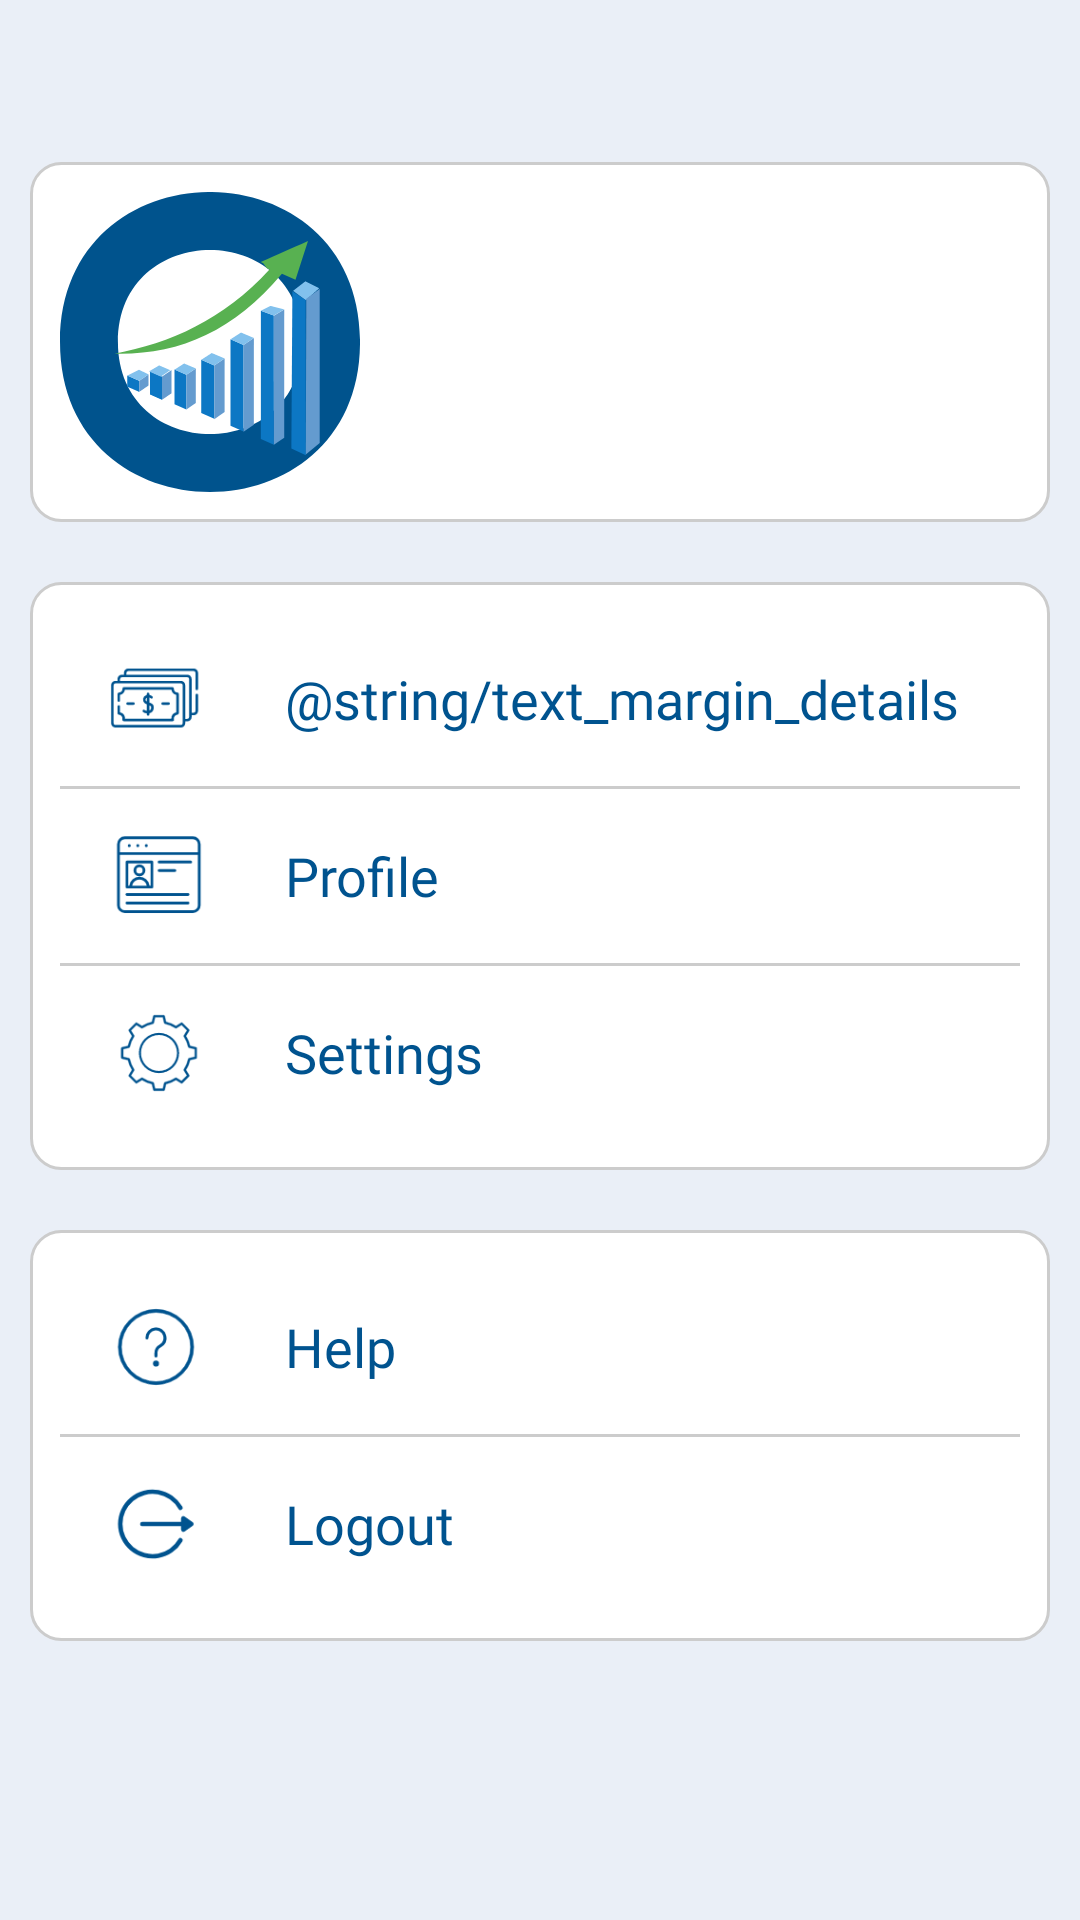

This screen was rendered from an Android layout file. Write that file and the resources it references.
<!-- AndroidManifest.xml: application theme Theme.FinsolAndroid -->
<!-- res/layout/fragment_account.xml -->
<?xml version="1.0" encoding="utf-8"?>
<LinearLayout xmlns:android="http://schemas.android.com/apk/res/android"
    android:layout_width="match_parent"
    android:layout_height="match_parent"
    xmlns:tools="http://schemas.android.com/tools"
    android:background="?attr/bg_color"
    xmlns:app="http://schemas.android.com/apk/res-auto"
    android:orientation="vertical">
    <include android:id="@+id/toolbar" layout="@layout/custom_toolbar"/>
    <ScrollView
        android:layout_width="match_parent"
        android:layout_height="wrap_content"
        android:layout_weight="1">
        <LinearLayout
            android:layout_width="match_parent"
            android:layout_height="wrap_content"
            android:orientation="vertical">

    <androidx.constraintlayout.widget.ConstraintLayout
        android:layout_width="match_parent"
        android:layout_height="wrap_content"
        android:id="@+id/profileDetails"
        android:background="@drawable/bg_edittext_register"
        android:layout_margin="@dimen/medium_margin"
        android:padding="@dimen/medium_margin"
        app:layout_constraintTop_toBottomOf="@id/toolbar">
        <ImageView
            android:layout_width="100dp"
            android:layout_height="100dp"
            android:id="@+id/avatar"
            app:layout_constraintStart_toStartOf="parent"
            app:layout_constraintTop_toTopOf="parent"
            android:src="@drawable/ic_app_logo"/>
        <TextView
            android:layout_width="wrap_content"
            android:layout_height="wrap_content"
            android:id="@+id/userName"
            android:textColor="?attr/label_color"
            android:textSize="@dimen/large_text_size"
            android:fontFamily="@font/montserratbold"
            app:fontFamily="@font/montserratbold"
            android:layout_marginStart="@dimen/large_margin"
            android:layout_marginTop="@dimen/medium_margin"
            app:layout_constraintTop_toTopOf="@id/avatar"
            app:layout_constraintStart_toEndOf="@id/avatar"
            tools:text="user name"/>
        <TextView
            android:layout_width="wrap_content"
            android:layout_height="wrap_content"
            android:id="@+id/userEmail"
            android:textColor="?attr/label_color"
            android:fontFamily="@font/montserratmedium"
            app:fontFamily="@font/montserratmedium"
            app:layout_constraintBottom_toBottomOf="@id/avatar"
            android:layout_marginBottom="@dimen/medium_margin"
            app:layout_constraintStart_toEndOf="@id/avatar"
            tools:text="jfdkdf@fkd.com"
            android:layout_marginStart="@dimen/large_margin"/>

    </androidx.constraintlayout.widget.ConstraintLayout>
<LinearLayout
    android:layout_width="match_parent"
    android:layout_height="wrap_content"
    android:orientation="vertical"
    android:id="@+id/firstLayout"
    android:background="@drawable/bg_edittext_register"
    android:layout_margin="@dimen/medium_margin"
    android:padding="@dimen/medium_margin"
    app:layout_constraintTop_toBottomOf="@id/profileDetails">
    <LinearLayout
        android:layout_width="match_parent"
        android:layout_height="wrap_content"
        android:gravity="center_vertical"
        android:padding="@dimen/medium_margin"
        android:id="@+id/fundsLayout"
        android:orientation="horizontal">
        <ImageView
            android:layout_width="wrap_content"
            android:layout_height="wrap_content"
            android:src="@drawable/ic_menu_funds"
            app:tint="?attr/icon_tint_color" />
        <TextView
            android:layout_width="wrap_content"
            android:layout_height="wrap_content"
            android:text="@string/text_margin_details"
            android:fontFamily="@font/montserratsemibold"
            app:fontFamily="@font/montserratsemibold"
            android:textColor="?attr/label_color"
            android:textSize="@dimen/medium_text_size"
            android:layout_marginStart="@dimen/large_margin"/>
    </LinearLayout>

    <View
        android:layout_width="match_parent"
        android:layout_height="1dp"
        android:background="@color/grey"/>
    <LinearLayout
        android:layout_width="match_parent"
        android:layout_height="wrap_content"
        android:id="@+id/profileLayout"
        android:gravity="center_vertical"
        android:padding="@dimen/medium_margin"
        android:orientation="horizontal">
        <ImageView
            android:layout_width="wrap_content"
            android:layout_height="wrap_content"
            app:tint="?attr/icon_tint_color"
            android:src="@drawable/ic_menu_profile"/>
        <TextView
            android:layout_width="wrap_content"
            android:layout_height="wrap_content"
            android:text="@string/text_profile"
            android:fontFamily="@font/montserratsemibold"
            app:fontFamily="@font/montserratsemibold"
            android:textColor="?attr/label_color"
            android:textSize="@dimen/medium_text_size"
            android:layout_marginStart="@dimen/large_margin"/>
    </LinearLayout>

    <View
        android:layout_width="match_parent"
        android:layout_height="1dp"
        android:background="@color/grey"/>
    <LinearLayout
        android:layout_width="match_parent"
        android:layout_height="wrap_content"
        android:gravity="center_vertical"
        android:id="@+id/settingsLayout"
        android:padding="@dimen/medium_margin"
        android:orientation="horizontal">
        <ImageView
            android:layout_width="wrap_content"
            android:layout_height="wrap_content"
            app:tint="?attr/icon_tint_color"
            android:src="@drawable/ic_menu_settings"/>
        <TextView
            android:layout_width="wrap_content"
            android:layout_height="wrap_content"
            android:text="@string/text_settings"
            android:fontFamily="@font/montserratsemibold"
            app:fontFamily="@font/montserratsemibold"
            android:textColor="?attr/label_color"
            android:textSize="@dimen/medium_text_size"
            android:layout_marginStart="@dimen/large_margin"/>
    </LinearLayout>
</LinearLayout>
    <LinearLayout
        android:layout_width="match_parent"
        android:layout_height="wrap_content"
        android:orientation="vertical"
        android:id="@+id/secondLayout"
        android:background="@drawable/bg_edittext_register"
        android:layout_margin="@dimen/medium_margin"
        android:padding="@dimen/medium_margin"
        app:layout_constraintTop_toBottomOf="@id/firstLayout">
        <LinearLayout
            android:layout_width="match_parent"
            android:layout_height="wrap_content"
            android:gravity="center_vertical"
            android:padding="@dimen/medium_margin"
            android:id="@+id/helpLayout"
            android:orientation="horizontal">
            <ImageView
                android:layout_width="wrap_content"
                android:layout_height="wrap_content"
                app:tint="?attr/icon_tint_color"
                android:src="@drawable/ic_menu_help"/>
            <TextView
                android:layout_width="wrap_content"
                android:layout_height="wrap_content"
                android:text="@string/text_help"
                android:fontFamily="@font/montserratsemibold"
                app:fontFamily="@font/montserratsemibold"
                android:textColor="?attr/label_color"
                android:textSize="@dimen/medium_text_size"
                android:layout_marginStart="@dimen/large_margin"/>
        </LinearLayout>

        <View
            android:layout_width="match_parent"
            android:layout_height="1dp"
            android:background="@color/grey"/>
        <LinearLayout
            android:layout_width="match_parent"
            android:layout_height="wrap_content"
            android:gravity="center_vertical"
            android:id="@+id/logoutLayout"
            android:padding="@dimen/medium_margin"
            android:orientation="horizontal">
            <ImageView
                android:layout_width="wrap_content"
                android:layout_height="wrap_content"
                app:tint="?attr/icon_tint_color"
                android:src="@drawable/ic_menu_logout"/>
            <TextView
                android:layout_width="wrap_content"
                android:layout_height="wrap_content"
                android:text="@string/text_logout"
                android:fontFamily="@font/montserratsemibold"
                app:fontFamily="@font/montserratsemibold"
                android:textColor="?attr/label_color"
                android:textSize="@dimen/medium_text_size"
                android:layout_marginStart="@dimen/large_margin"/>
        </LinearLayout>
    </LinearLayout>
    <androidx.appcompat.widget.AppCompatButton
        android:id="@+id/switchUserButton"
        android:layout_width="match_parent"
        android:layout_height="wrap_content"
        android:layout_margin="@dimen/large_margin"
        android:fontFamily="@font/montserratsemibold"
        app:fontFamily="@font/montserratsemibold"
        android:visibility="gone"
        app:layout_constraintTop_toBottomOf="@id/secondLayout"
        android:background="@drawable/bg_primarycolor_round_corner"
        android:text="@string/text_switchUser"
        android:textAllCaps="false"
        android:textColor="@color/white" />
    </LinearLayout>
</ScrollView>
</LinearLayout>
<!-- res/layout/custom_toolbar.xml (included above) -->
<com.google.android.material.appbar.AppBarLayout xmlns:android="http://schemas.android.com/apk/res/android"
    xmlns:app="http://schemas.android.com/apk/res-auto"
    android:id="@+id/appbar"
    android:layout_width="match_parent"
    android:layout_height="wrap_content">

    <androidx.appcompat.widget.Toolbar
        android:id="@+id/toolbarLayout"
        android:layout_width="match_parent"
        android:layout_height="@dimen/actionBarHeight"
        android:background="?attr/bg_color"
        app:contentInsetStartWithNavigation="0dp"
        app:layout_scrollFlags="scroll|enterAlways">

        
        
        <RelativeLayout
            android:layout_width="match_parent"
            android:layout_height="match_parent">

            <ImageView
                android:id="@+id/backButton"
                android:layout_width="30dp"
                android:layout_height="30dp"
                android:layout_centerVertical="true"
                android:layout_marginRight="@dimen/medium_margin"
                android:src="?attr/homeAsUpIndicator"
                android:visibility="gone"
                app:tint="?attr/icon_tint_color" />

            <androidx.appcompat.widget.AppCompatTextView
                android:id="@+id/title"
                android:layout_width="wrap_content"
                android:layout_height="wrap_content"
                android:layout_alignParentTop="true"
                android:layout_toRightOf="@id/backButton"
                android:background="?android:attr/selectableItemBackground"
                android:ellipsize="marquee"
                android:fontFamily="@font/montserratlight"
                android:gravity="center_vertical"
                android:singleLine="true"
                android:text="@string/text_welcome"
                android:textColor="?attr/title_color"
                android:visibility="gone"
                app:fontFamily="@font/montserratlight" />

            <androidx.appcompat.widget.AppCompatTextView
                android:id="@+id/sub_title"
                android:layout_width="wrap_content"
                android:layout_height="wrap_content"
                android:layout_below="@id/title"
                android:layout_toRightOf="@id/backButton"
                android:background="?android:attr/selectableItemBackground"
                android:ellipsize="marquee"
                android:fontFamily="@font/montserratbold"
                android:gravity="center_vertical"
                android:singleLine="true"
                android:text="@string/app_name"
                android:textColor="?attr/title_color"
                android:textSize="@dimen/medium_text_size"
                android:visibility="gone"
                app:fontFamily="@font/montserratbold" />

            <androidx.appcompat.widget.AppCompatTextView
                android:id="@+id/title2"
                android:layout_width="wrap_content"
                android:layout_height="wrap_content"
                android:layout_centerVertical="true"
                android:layout_toRightOf="@id/backButton"
                android:background="?android:attr/selectableItemBackground"
                android:ellipsize="marquee"
                android:fontFamily="@font/montserratbold"
                android:gravity="center_vertical"
                android:singleLine="true"
                android:text="@string/app_name"
                android:textColor="?attr/title_color"
                android:textSize="16dp"
                android:textStyle="bold"
                android:visibility="gone"
                app:fontFamily="@font/montserratbold" />

            <EditText
                android:id="@+id/searchET"
                android:layout_width="wrap_content"
                android:layout_height="match_parent"
                android:layout_alignParentEnd="true"
                android:layout_marginLeft="@dimen/medium_margin"
                android:layout_marginRight="@dimen/medium_margin"
                android:layout_marginTop="@dimen/xsmall_margin"
                android:layout_marginBottom="@dimen/xsmall_margin"
                android:layout_toRightOf="@id/backButton"
                android:background="@drawable/custom_edit_text_rounded"
                android:fontFamily="@font/montserratregular"
                android:hint="@string/text_search"
                android:paddingStart="12dp"
                android:paddingEnd="12dp"
                android:textColor="?attr/edittext_text_color"
                android:visibility="gone"
                app:fontFamily="@font/montserratregular" />

            <ImageView
                android:id="@+id/profilePic"
                android:layout_width="wrap_content"
                android:layout_height="wrap_content"
                android:layout_alignParentEnd="true"
                android:layout_centerVertical="true"
                android:layout_marginStart="5dp"
                android:layout_marginTop="5dp"
                android:layout_marginEnd="5dp"
                android:layout_marginBottom="5dp"
                android:src="@drawable/ic_account"
                android:visibility="gone" />
        </RelativeLayout>

    </androidx.appcompat.widget.Toolbar>
</com.google.android.material.appbar.AppBarLayout>
<!-- resources referenced by this layout -->
<resources>
  <color name="grey">#cccccc</color>
  <color name="white">#FFFFFFFF</color>
  <dimen name="actionBarHeight">44dp</dimen>
  <dimen name="large_margin">20dp</dimen>
  <dimen name="large_text_size">25sp</dimen>
  <dimen name="medium_margin">10dp</dimen>
  <dimen name="medium_text_size">18sp</dimen>
  <dimen name="xsmall_margin">5dp</dimen>
  <!-- drawable bg_edittext_register (drawable) -->
  <?xml version="1.0" encoding="UTF-8"?>
  <shape xmlns:android="http://schemas.android.com/apk/res/android">
      <solid android:color="?attr/register_edittext_solid"/>
      <stroke android:width="1dp" android:color="?attr/register_edittext_stroke" />
      <corners android:radius="10dp"/>
      <padding android:left="0dp" android:top="0dp" android:right="0dp" android:bottom="0dp" />
  </shape>
  <!-- drawable custom_edit_text_rounded (drawable) -->
  <?xml version="1.0" encoding="utf-8"?>
  <selector xmlns:android="http://schemas.android.com/apk/res/android">
  
      
      <item android:state_enabled="true" android:state_focused="true">
          <shape android:shape="rectangle">
              <solid android:color="@android:color/white" />
              <corners android:radius="12dp" />
              <stroke android:width="2dp" android:color="@color/colorPrimary" />
          </shape>
      </item>
  
      
      <item android:state_enabled="true">
          <shape android:shape="rectangle">
              <solid android:color="@android:color/white" />
              <corners android:radius="12dp" />
              <stroke android:width="2dp" android:color="#EAEBEC" />
          </shape>
      </item>
  
  </selector>
  <!-- drawable ic_menu_logout (drawable) -->
  <vector xmlns:android="http://schemas.android.com/apk/res/android"
      android:width="45dp"
      android:height="38dp"
      android:viewportWidth="45"
      android:viewportHeight="38">
    <group>
      <clip-path
          android:pathData="M0,0h45v38h-45z"/>
      <path
          android:fillColor="#FF000000"
          android:pathData="M34.238,18.402l-2.7,-1.9a0.739,0.739 0,0 0,-1.164 0.6v1.163L17.431,18.265a0.738,0.738 0,1 0,0 1.477L30.378,19.742L30.378,20.902a0.739,0.739 0,0 0,1.164 0.6l2.7,-1.9A0.74,0.74 0,0 0,34.238 18.402Z"/>
      <path
          android:fillColor="#FF000000"
          android:pathData="M30.537,23.74a0.738,0.738 0,0 0,-1.009 0.269,10.021 10.021,0 1,1 0,-10.02 0.738,0.738 0,1 0,1.278 -0.739,11.5 11.5,0 1,0 0,11.5A0.738,0.738 0,0 0,30.537 23.74Z"/>
    </group>
  </vector>
  <string name="app_name">FinsolAndroid</string>
  <string name="text_help">Help</string>
  <string name="text_logout">Logout</string>
  <string name="text_profile">Profile</string>
  <string name="text_search">Search</string>
  <string name="text_settings">Settings</string>
  <string name="text_switchUser">Switch User</string>
  <string name="text_welcome">Welcome,</string>
  <color name="colorPrimary">#00538F</color>
  <color name="purple_500">#FF6200EE</color>
  <color name="purple_700">#FF3700B3</color>
  <color name="teal_200">#FF03DAC5</color>
  <color name="teal_700">#FF018786</color>
  <color name="black">#000000</color>
  <color name="colorSecondary">#EAEFF7</color>
  <color name="dark_grey">#7B788A</color>
  <color name="alice_blue">#D5EDFF</color>
  <color name="medium_grey">#77838F</color>
  <color name="lavender_blush">#F9E7E7</color>
</resources>
